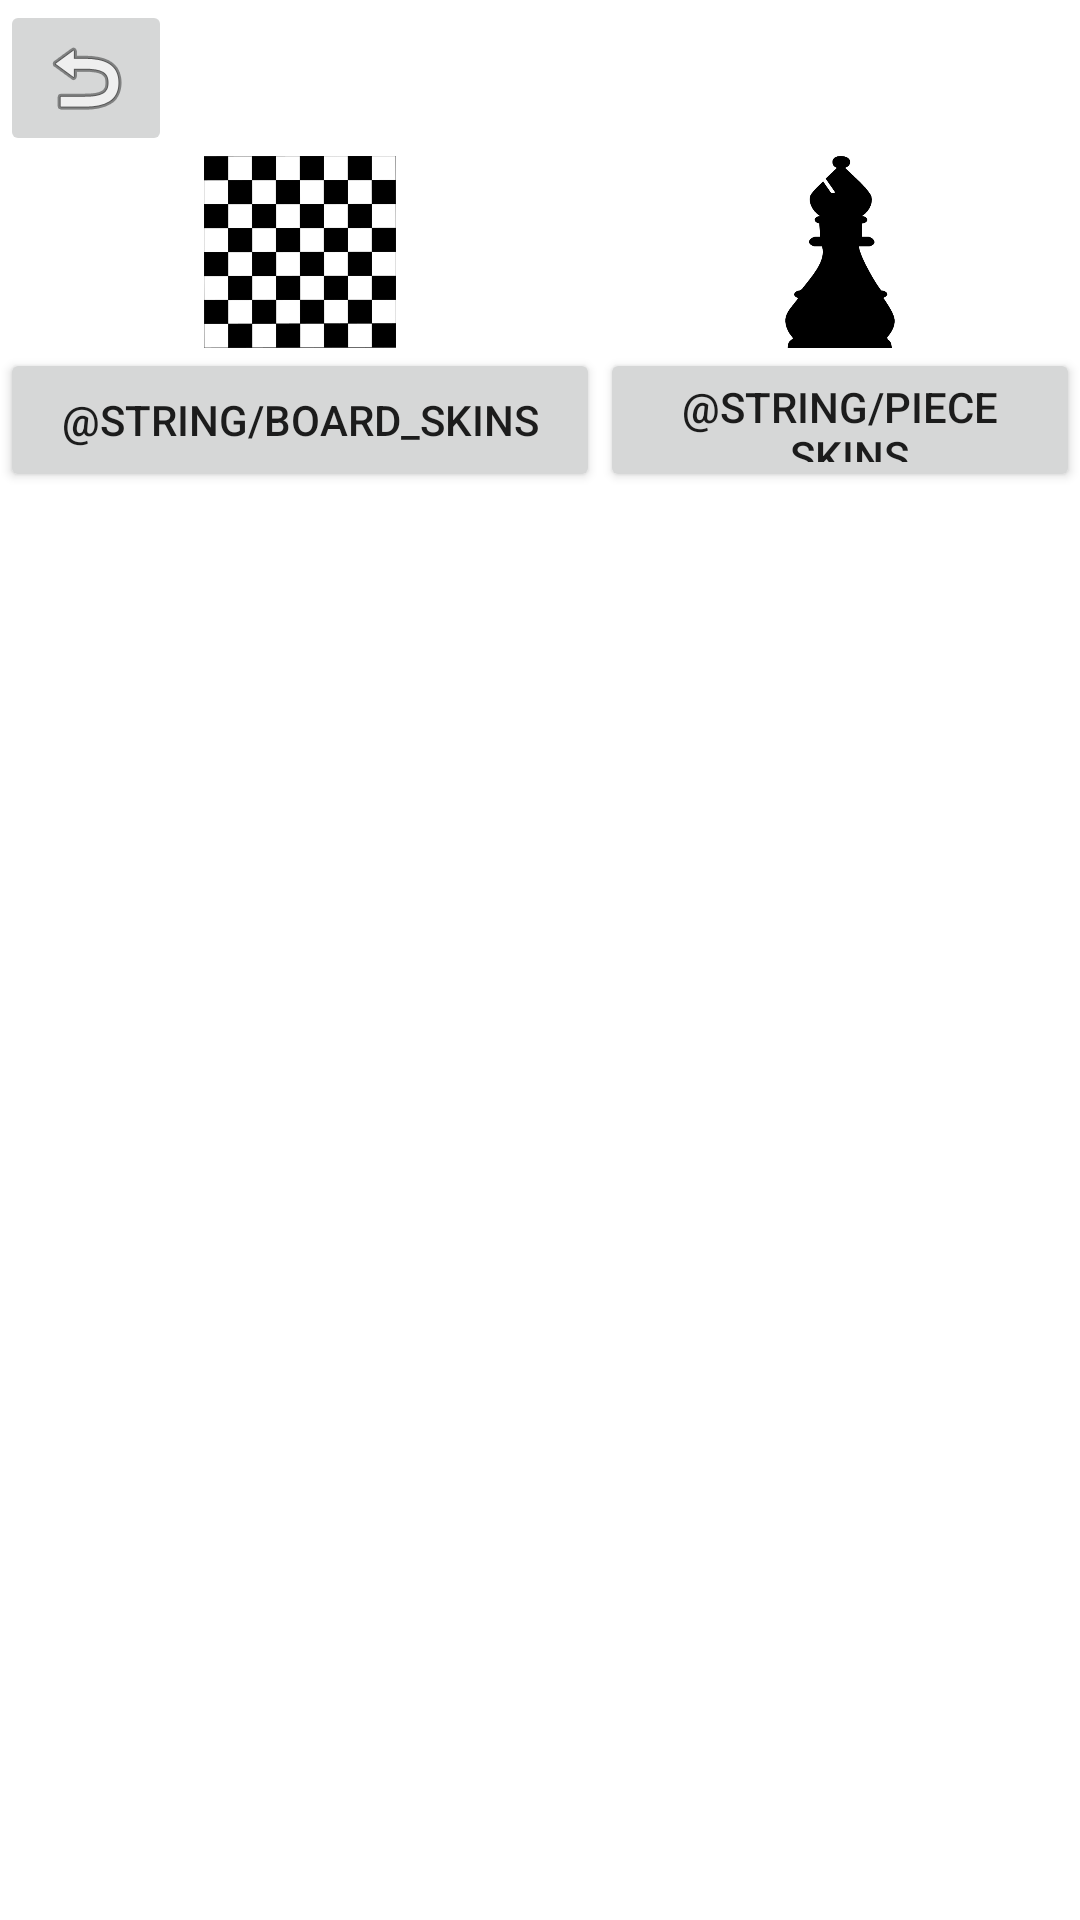

The Android layout XML behind this screen, and the referenced resources:
<!-- AndroidManifest.xml: application theme Theme.HammingGolay -->
<!-- res/layout/skin_selector.xml -->
<?xml version="1.0" encoding="utf-8"?>
<LinearLayout xmlns:android="http://schemas.android.com/apk/res/android"
    xmlns:app="http://schemas.android.com/apk/res-auto"
    xmlns:tools="http://schemas.android.com/tools"
    android:layout_width="match_parent"
    android:layout_height="match_parent"
    android:orientation="vertical"
    tools:context=".ui.SkinsActivity">

    <LinearLayout
        android:id="@+id/backButtonLayout"
        android:layout_width="match_parent"
        android:layout_height="wrap_content"
        android:orientation="horizontal">

        <ImageButton
            android:id="@+id/backButton"
            android:layout_width="wrap_content"
            android:layout_height="wrap_content"
            android:layout_weight="0.005"
            android:contentDescription="@android:string/cancel"
            app:srcCompat="@android:drawable/ic_menu_revert" />

        <LinearLayout
            android:id="@+id/backButtonLayoutSpace"
            android:layout_width="wrap_content"
            android:layout_height="match_parent"
            android:layout_weight="1"
            android:orientation="vertical"></LinearLayout>
    </LinearLayout>

    <LinearLayout
        android:layout_width="wrap_content"
        android:layout_height="wrap_content"
        android:layout_weight="1">

        <LinearLayout
            android:layout_width="200dp"
            android:layout_height="wrap_content"
            android:orientation="vertical">

            <ImageView
                android:id="@+id/imageView2"
                android:layout_width="match_parent"
                android:layout_height="64dp"
                android:layout_weight="1"
                app:srcCompat="@drawable/board" />

            <Button
                android:id="@+id/boardSkinSelection"
                android:layout_width="match_parent"
                android:layout_height="48dp"
                android:layout_weight="1"
                android:text="@string/board_skins"
                tools:ignore="TouchTargetSizeCheck" />
        </LinearLayout>

        <LinearLayout
            android:layout_width="wrap_content"
            android:layout_height="wrap_content"
            android:orientation="vertical">

            <ImageView
                android:id="@+id/imageView4"
                android:layout_width="match_parent"
                android:layout_height="64dp"
                android:layout_weight="1"
                app:srcCompat="@drawable/blackbishop" />

            <Button
                android:id="@+id/pieceSkinSelection"
                android:layout_width="match_parent"
                android:layout_height="48dp"
                android:layout_weight="1"
                android:text="@string/piece_skins" />

        </LinearLayout>
    </LinearLayout>
</LinearLayout>
<!-- resources referenced by this layout -->
<resources>
  <!-- drawable blackbishop: png bitmap (drawable, 9636 bytes) -->
  <!-- drawable board: png bitmap (drawable, 9594 bytes) -->
  <style name="Theme.HammingGolay" parent="Theme.MaterialComponents.DayNight.DarkActionBar">
          
          <item name="colorPrimary">@color/purple_500</item>
          <item name="colorPrimaryVariant">@color/purple_700</item>
          <item name="colorOnPrimary">@color/white</item>
          
          <item name="colorSecondary">@color/teal_200</item>
          <item name="colorSecondaryVariant">@color/teal_700</item>
          <item name="colorOnSecondary">@color/black</item>
          
          <item name="android:statusBarColor" tools:targetApi="l">?attr/colorPrimaryVariant</item>
          
      </style>
  <color name="purple_500">#FF6200EE</color>
  <color name="purple_700">#FF3700B3</color>
  <color name="white">#FFFFFFFF</color>
  <color name="teal_200">#FF03DAC5</color>
  <color name="teal_700">#FF018786</color>
  <color name="black">#FF000000</color>
</resources>
